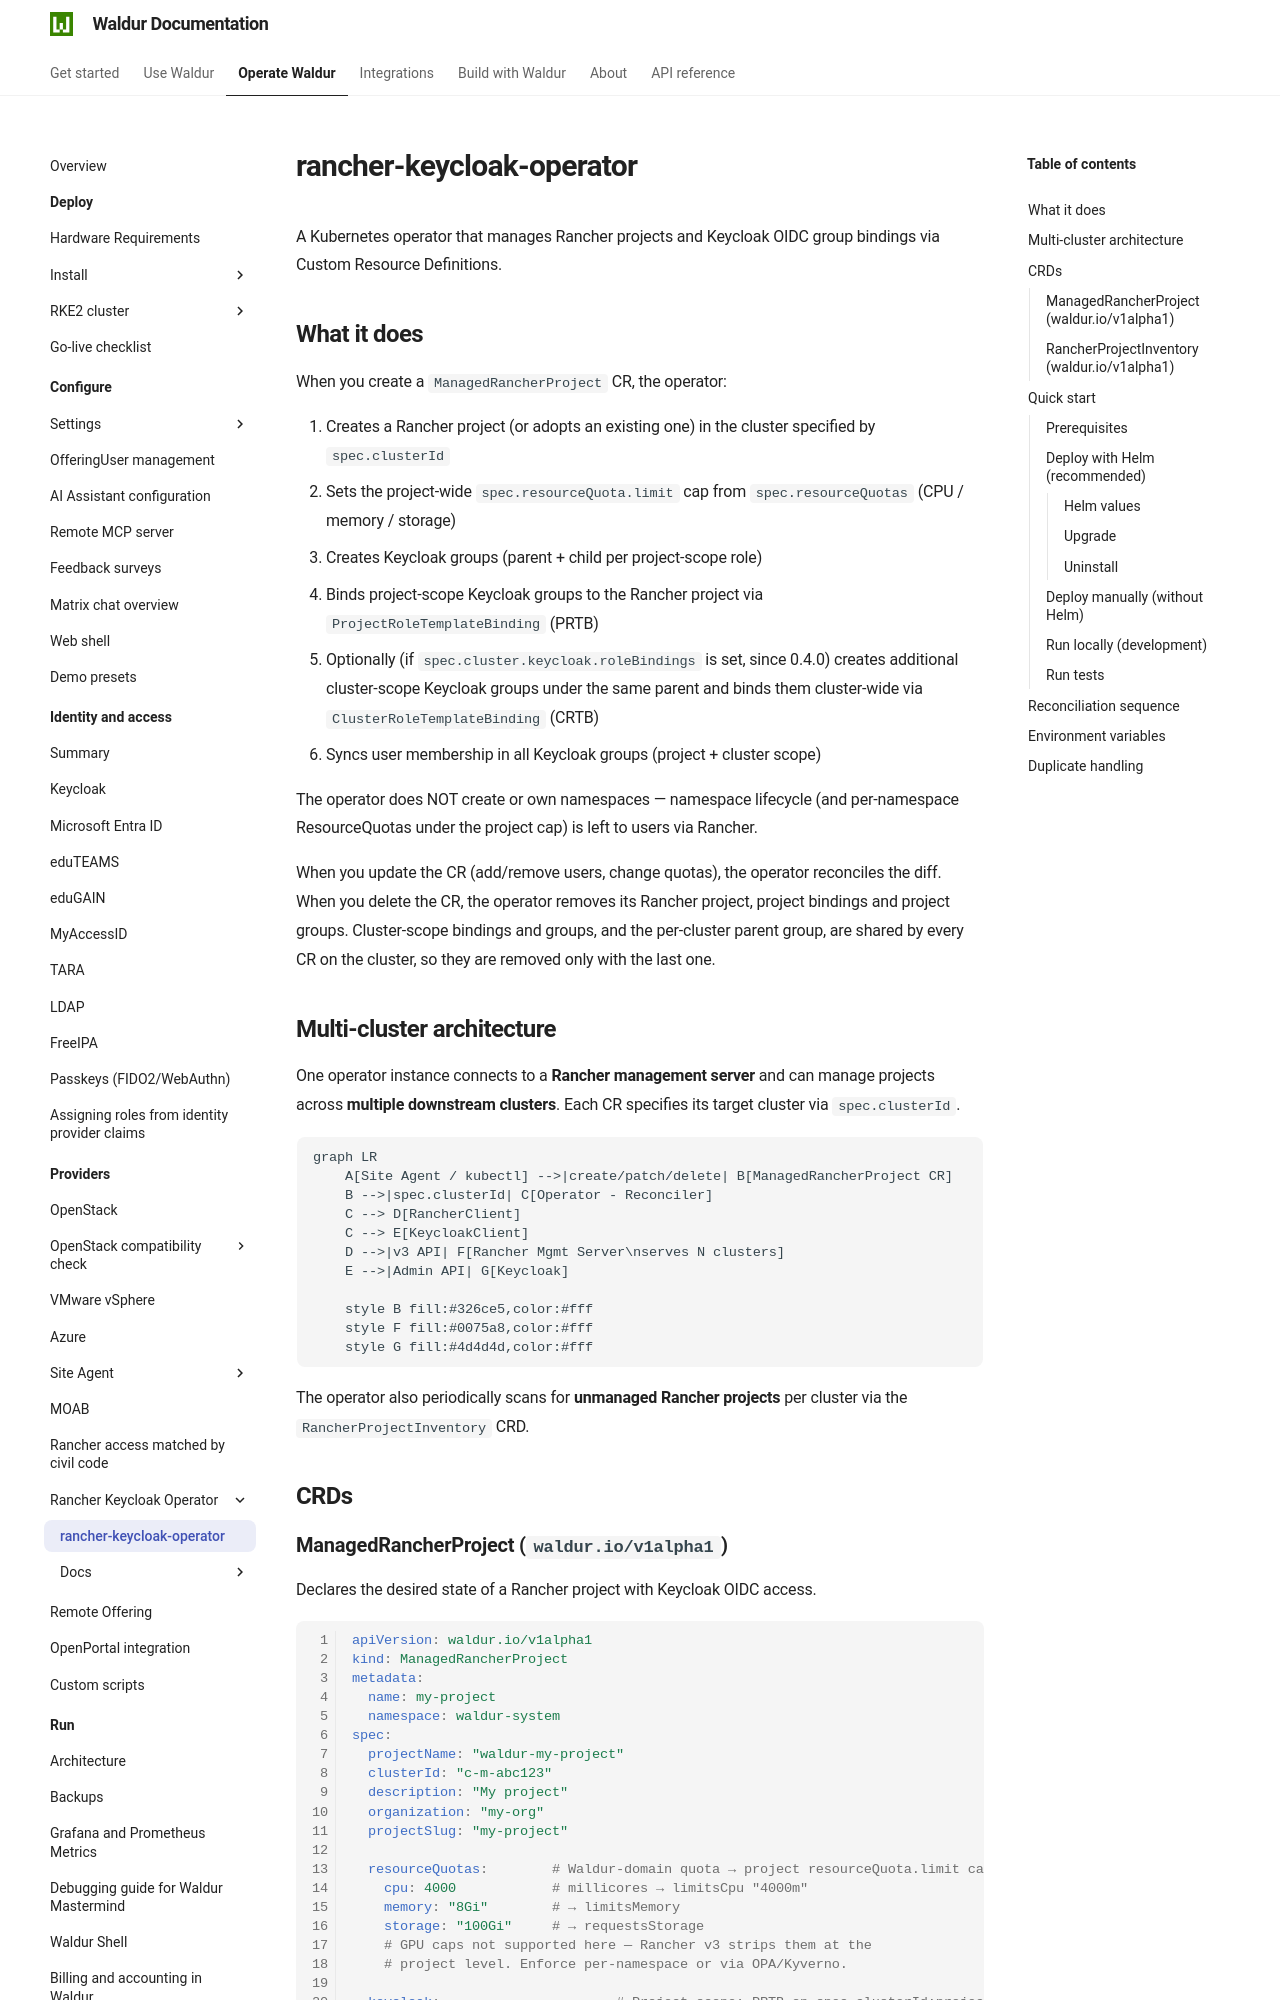

repository: waldur/waldur-docs · page: latest/admin-guide/providers/rancher-keycloak-operator/index.html · generator: mkdocs

# rancher-keycloak-operator

<!-- EXTERNAL DOCUMENT
Source: https://code.opennodecloud.com/waldur/rancher-keycloak-operator.git
Branch: main
Remote Path: README.md/.
Local Path: docs/admin-guide/providers/rancher-keycloak-operator/index.md
Last Sync: 2026-11-26T06:57:07.212346

WARNING: This file is automatically synchronized from the source repository.
DO NOT EDIT this file directly. Changes will be overwritten.
Edit the source at: https://code.opennodecloud.com/waldur/rancher-keycloak-operator.git/-/tree/main/README.md/.
-->


A Kubernetes operator that manages Rancher projects and Keycloak OIDC group bindings via Custom Resource Definitions.

## What it does

When you create a `ManagedRancherProject` CR, the operator:

1. Creates a Rancher project (or adopts an existing one) in the cluster specified by `spec.clusterId`
2. Sets the project-wide `spec.resourceQuota.limit` cap from `spec.resourceQuotas` (CPU / memory / storage)
3. Creates Keycloak groups (parent + child per project-scope role)
4. Binds project-scope Keycloak groups to the Rancher project via `ProjectRoleTemplateBinding` (PRTB)
5. Optionally (if `spec.cluster.keycloak.roleBindings` is set, since 0.4.0) creates additional cluster-scope Keycloak groups under the same parent and binds them cluster-wide via `ClusterRoleTemplateBinding` (CRTB)
6. Syncs user membership in all Keycloak groups (project + cluster scope)

The operator does NOT create or own namespaces — namespace lifecycle (and per-namespace ResourceQuotas under the project cap) is left to users via Rancher.

When you update the CR (add/remove users, change quotas), the operator reconciles the diff. When you delete the CR, the operator removes its Rancher project, project bindings and project groups. Cluster-scope bindings and groups, and the per-cluster parent group, are shared by every CR on the cluster, so they are removed only with the last one.

## Multi-cluster architecture

One operator instance connects to a **Rancher management server** and can manage projects across **multiple downstream clusters**. Each CR specifies its target cluster via `spec.clusterId`.

```mermaid
graph LR
    A[Site Agent / kubectl] -->|create/patch/delete| B[ManagedRancherProject CR]
    B -->|spec.clusterId| C[Operator - Reconciler]
    C --> D[RancherClient]
    C --> E[KeycloakClient]
    D -->|v3 API| F[Rancher Mgmt Server\nserves N clusters]
    E -->|Admin API| G[Keycloak]

    style B fill:#326ce5,color:#fff
    style F fill:#0075a8,color:#fff
    style G fill:#4d4d4d,color:#fff
```

The operator also periodically scans for **unmanaged Rancher projects** per cluster via the `RancherProjectInventory` CRD.

## CRDs
